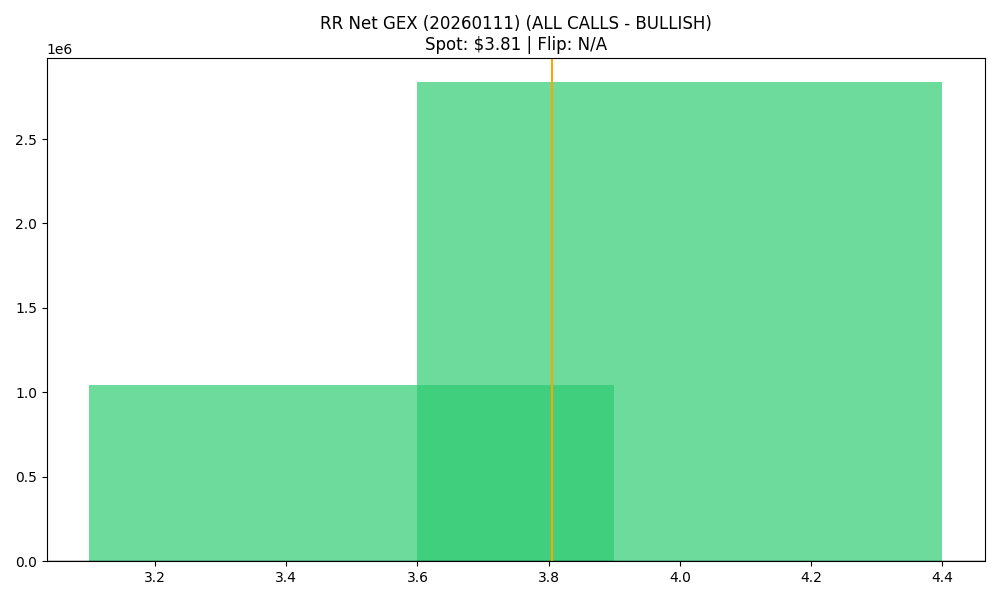

The table this chart was drawn from, first rows:
strike, call_gex, put_gex, call_dex, put_dex, net_gex
3.5, 1532723, 489800, 2629425, -408386, 1042923
4.0, 3291242, 454221, 4452863, -609701, 2837022
